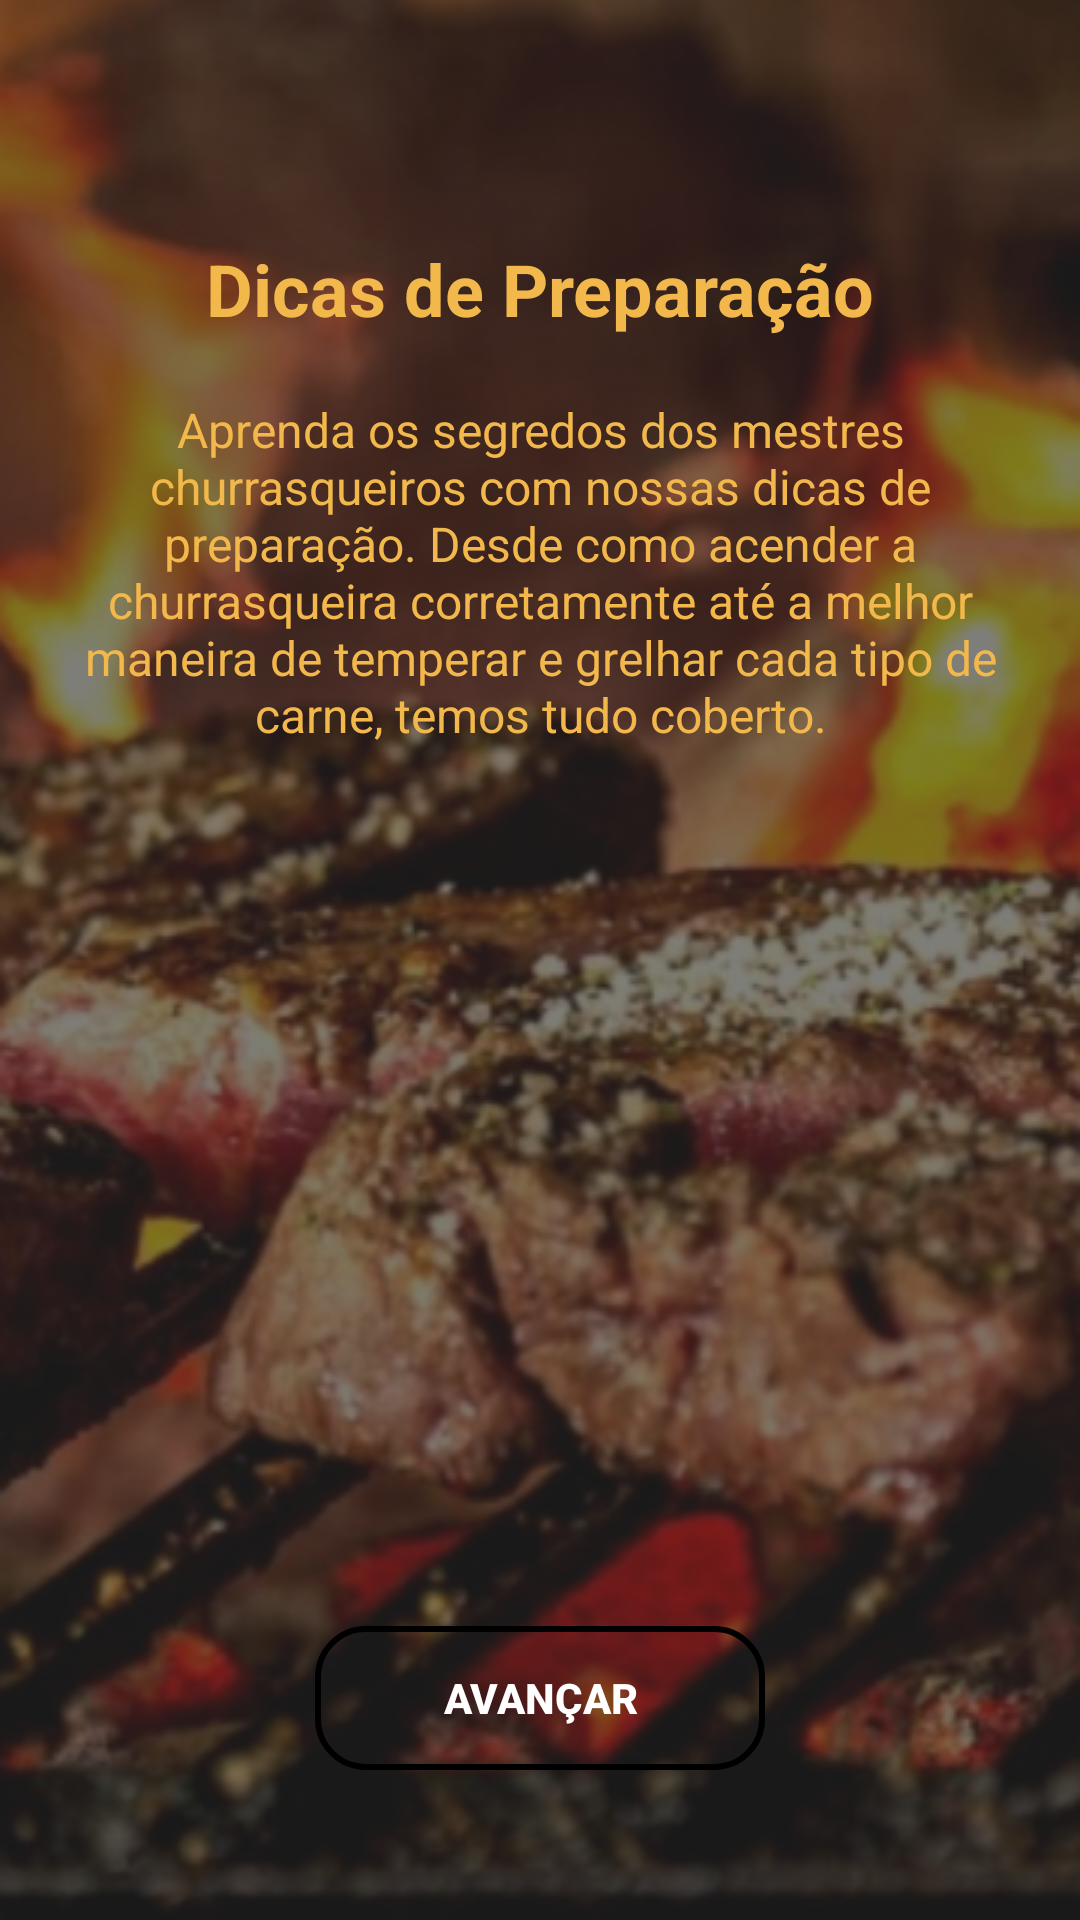

Write the Android layout XML for this screen, with the resource values it uses.
<!-- AndroidManifest.xml: application theme Theme.ProjectRecipes -->
<!-- res/layout/activity_details3.xml -->
<?xml version="1.0" encoding="utf-8"?>
<androidx.constraintlayout.widget.ConstraintLayout xmlns:android="http://schemas.android.com/apk/res/android"
    xmlns:app="http://schemas.android.com/apk/res-auto"
    xmlns:tools="http://schemas.android.com/tools"
    android:id="@+id/main"
    android:layout_width="match_parent"
    android:layout_height="match_parent"
    tools:context=".Details.Details3">

    <ImageView
        android:id="@+id/backgroundImage"
        android:layout_width="match_parent"
        android:layout_height="match_parent"
        android:scaleType="centerCrop"
        android:src="@drawable/image3"
        android:alpha="0.8"/>

    <View
        android:layout_width="match_parent"
        android:layout_height="match_parent"
        android:background="#80000000" />

    <TextView
        android:id="@+id/titleText"
        android:layout_width="0dp"
        android:layout_height="wrap_content"
        android:text="Dicas de Preparação"
        android:textSize="24sp"
        android:textStyle="bold"
        android:textColor="@color/orange"
        android:gravity="center"
        android:layout_marginStart="20dp"
        android:layout_marginEnd="20dp"
        android:layout_marginTop="80dp"
        app:layout_constraintTop_toTopOf="parent"
        app:layout_constraintStart_toStartOf="parent"
        app:layout_constraintEnd_toEndOf="parent"/>

    <TextView
        android:id="@+id/descriptionText"
        android:layout_width="0dp"
        android:layout_height="wrap_content"
        android:text="Aprenda os segredos dos mestres churrasqueiros com nossas dicas de preparação. Desde como acender a churrasqueira corretamente até a melhor maneira de temperar e grelhar cada tipo de carne, temos tudo coberto."
        android:textSize="16sp"
        android:textColor="@color/orange"
        android:gravity="center"
        android:layout_marginStart="20dp"
        android:layout_marginEnd="20dp"
        android:layout_marginTop="20dp"
        app:layout_constraintTop_toBottomOf="@id/titleText"
        app:layout_constraintStart_toStartOf="parent"
        app:layout_constraintEnd_toEndOf="parent"/>

    <Button
        android:id="@+id/nextButton"
        android:layout_width="150dp"
        android:layout_height="wrap_content"
        android:text="Avançar"
        android:textColor="@android:color/white"
        android:background="@drawable/rounded_button"
        android:layout_marginTop="30dp"
        android:layout_marginBottom="50dp"
        android:textStyle="bold"
        android:paddingLeft="20dp"
        android:paddingRight="20dp"
        app:layout_constraintBottom_toBottomOf="parent"
        app:layout_constraintStart_toStartOf="parent"
        app:layout_constraintEnd_toEndOf="parent"/>

</androidx.constraintlayout.widget.ConstraintLayout>
<!-- resources referenced by this layout -->
<resources>
  <color name="orange">#F2B84C</color>
  <!-- drawable image3: png bitmap (drawable, 457613 bytes) -->
  <!-- drawable rounded_button (drawable) -->
  <?xml version="1.0" encoding="utf-8"?>
  <selector xmlns:android="http://schemas.android.com/apk/res/android">
      <item>
          <shape android:shape="rectangle">
              <solid android:color="@color/red" />
              <corners android:radius="16dp" />
  
              <stroke
                  android:width="2dp"
                  android:color="@color/red" />
  
              <padding
                  android:left="12dp"
                  android:top="8dp"
                  android:right="12dp"
                  android:bottom="8dp" />
          </shape>
      </item>
  </selector>
  <style name="Theme.ProjectRecipes" parent="android:Theme.Material.Light.NoActionBar" />
</resources>
